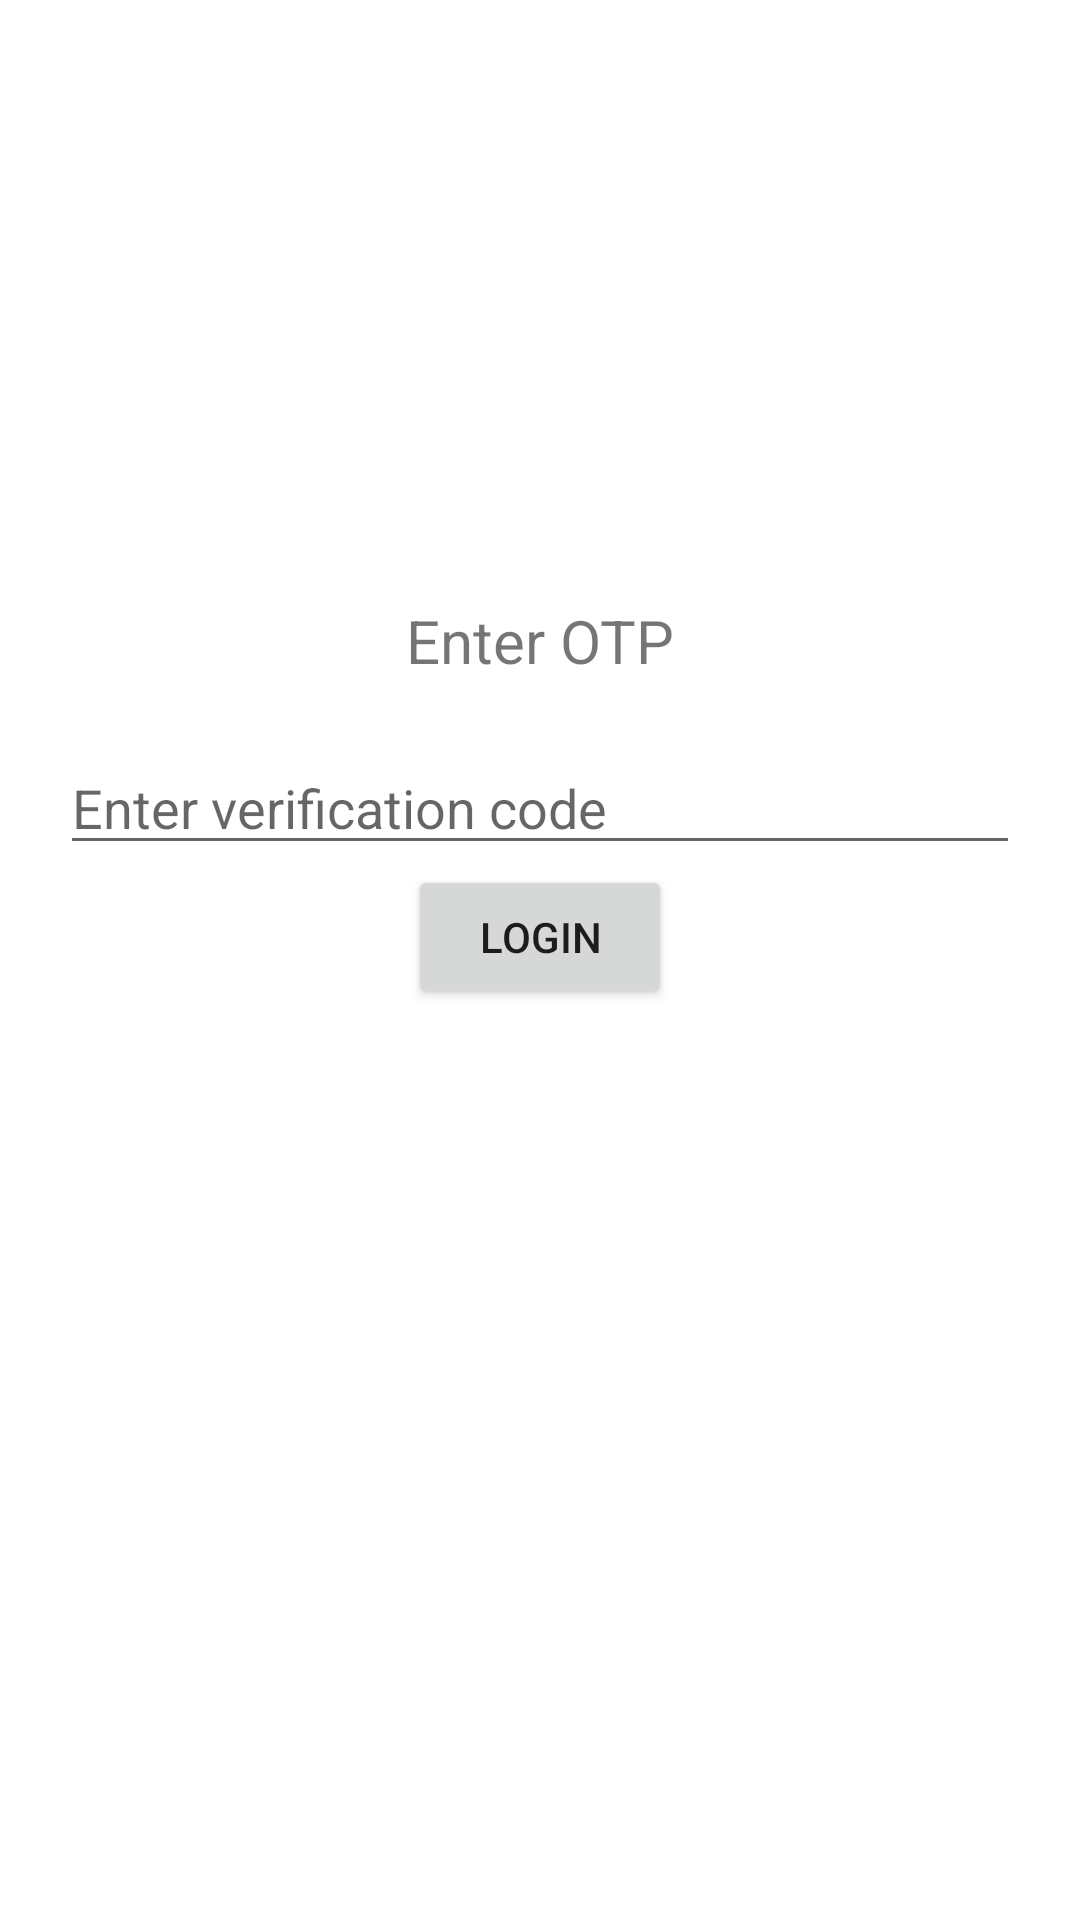

Here is an Android app screen rendered from its layout file. Give the layout XML and the strings, colors and styles it references.
<!-- AndroidManifest.xml: activity theme Theme.RealTimeFirebaseData -->
<!-- res/layout/activity_otp.xml -->
<?xml version="1.0" encoding="utf-8"?>
<androidx.constraintlayout.widget.ConstraintLayout
    xmlns:android="http://schemas.android.com/apk/res/android"
    xmlns:app="http://schemas.android.com/apk/res-auto"
    xmlns:tools="http://schemas.android.com/tools"
    android:layout_width="match_parent"
    android:layout_height="match_parent"
    tools:context=".OtpActivity">

    <TextView
        android:id="@+id/tv_otp"
        android:layout_width="wrap_content"
        android:layout_height="wrap_content"
        android:layout_marginTop="200dp"
        android:text="Enter OTP"
        android:textSize="20sp"
        app:layout_constraintLeft_toLeftOf="parent"
        app:layout_constraintRight_toRightOf="parent"
        app:layout_constraintTop_toTopOf="parent"
        />

    
    <EditText
        android:id="@+id/et_otp"
        android:layout_width="match_parent"
        android:layout_height="wrap_content"
        android:layout_margin="20dp"
        android:hint="Enter verification code"
        android:inputType="numberPassword"
        app:layout_constraintLeft_toLeftOf="parent"
        app:layout_constraintRight_toRightOf="parent"
        app:layout_constraintTop_toBottomOf="@id/tv_otp" />

    
    <Button
        android:id="@+id/login"
        android:layout_width="wrap_content"
        android:layout_height="wrap_content"
        android:text="Login"
        app:layout_constraintLeft_toLeftOf="parent"
        app:layout_constraintRight_toRightOf="parent"
        app:layout_constraintTop_toBottomOf="@id/et_otp" />

</androidx.constraintlayout.widget.ConstraintLayout>
<!-- resources referenced by this layout -->
<resources>
  <style name="Theme.RealTimeFirebaseData" parent="Theme.MaterialComponents.DayNight.DarkActionBar">
          
          <item name="colorPrimary">@color/purple_500</item>
          <item name="colorPrimaryVariant">@color/purple_700</item>
          <item name="colorOnPrimary">@color/white</item>
          
          <item name="colorSecondary">@color/teal_200</item>
          <item name="colorSecondaryVariant">@color/teal_700</item>
          <item name="colorOnSecondary">@color/black</item>
          
          <item name="android:statusBarColor" tools:targetApi="l">?attr/colorPrimaryVariant</item>
          
      </style>
  <color name="purple_500">#FF6200EE</color>
  <color name="purple_700">#FF3700B3</color>
  <color name="white">#FFFFFFFF</color>
  <color name="teal_200">#FF03DAC5</color>
  <color name="teal_700">#FF018786</color>
  <color name="black">#FF000000</color>
</resources>
